The GitHub repository muschi-lab/earthlab2026 contains a labelled image folder "sea_ice_dataset" with 3 categories: ice, miz, open water. Examples follow, each with its label.

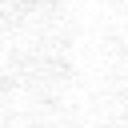
Label: ice

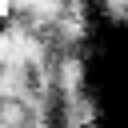
Label: miz

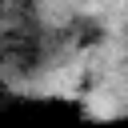
Label: miz

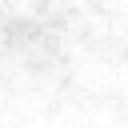
Label: ice

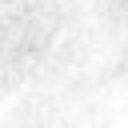
Label: ice

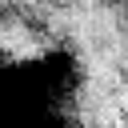
Label: miz
